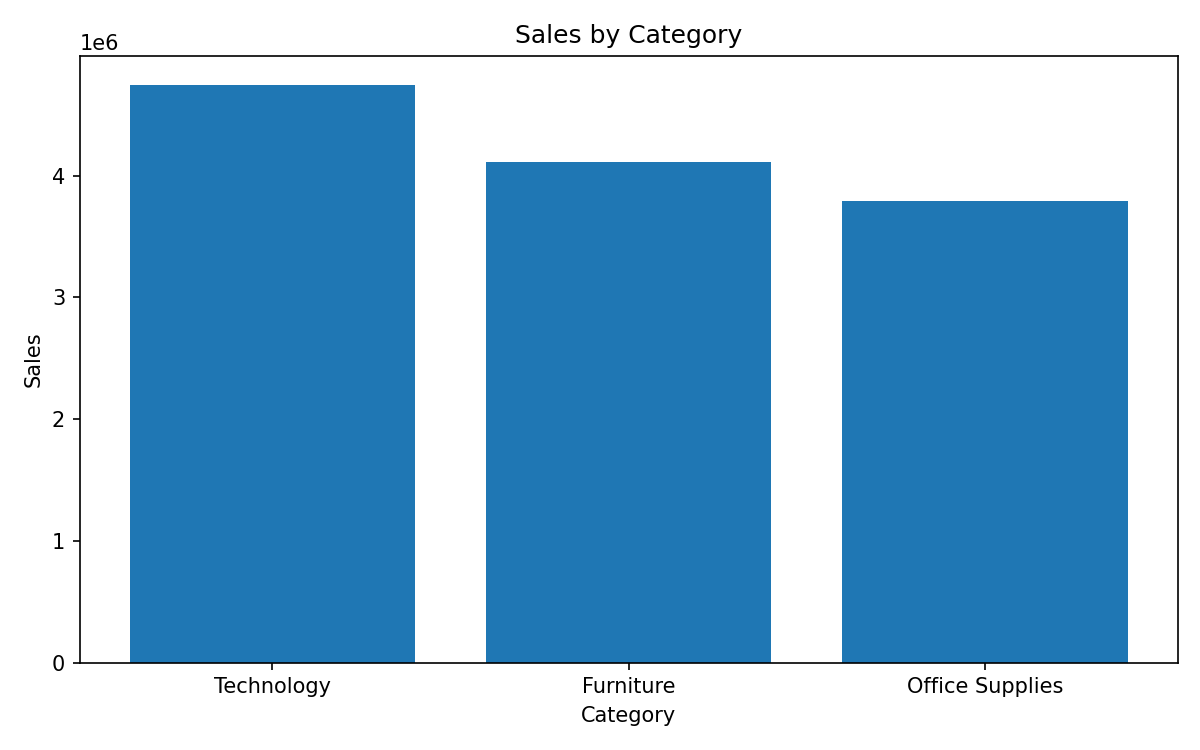

The table this chart was drawn from, first rows:
Category, Sales
Technology, 4744557
Furniture, 4110452
Office Supplies, 3787493
